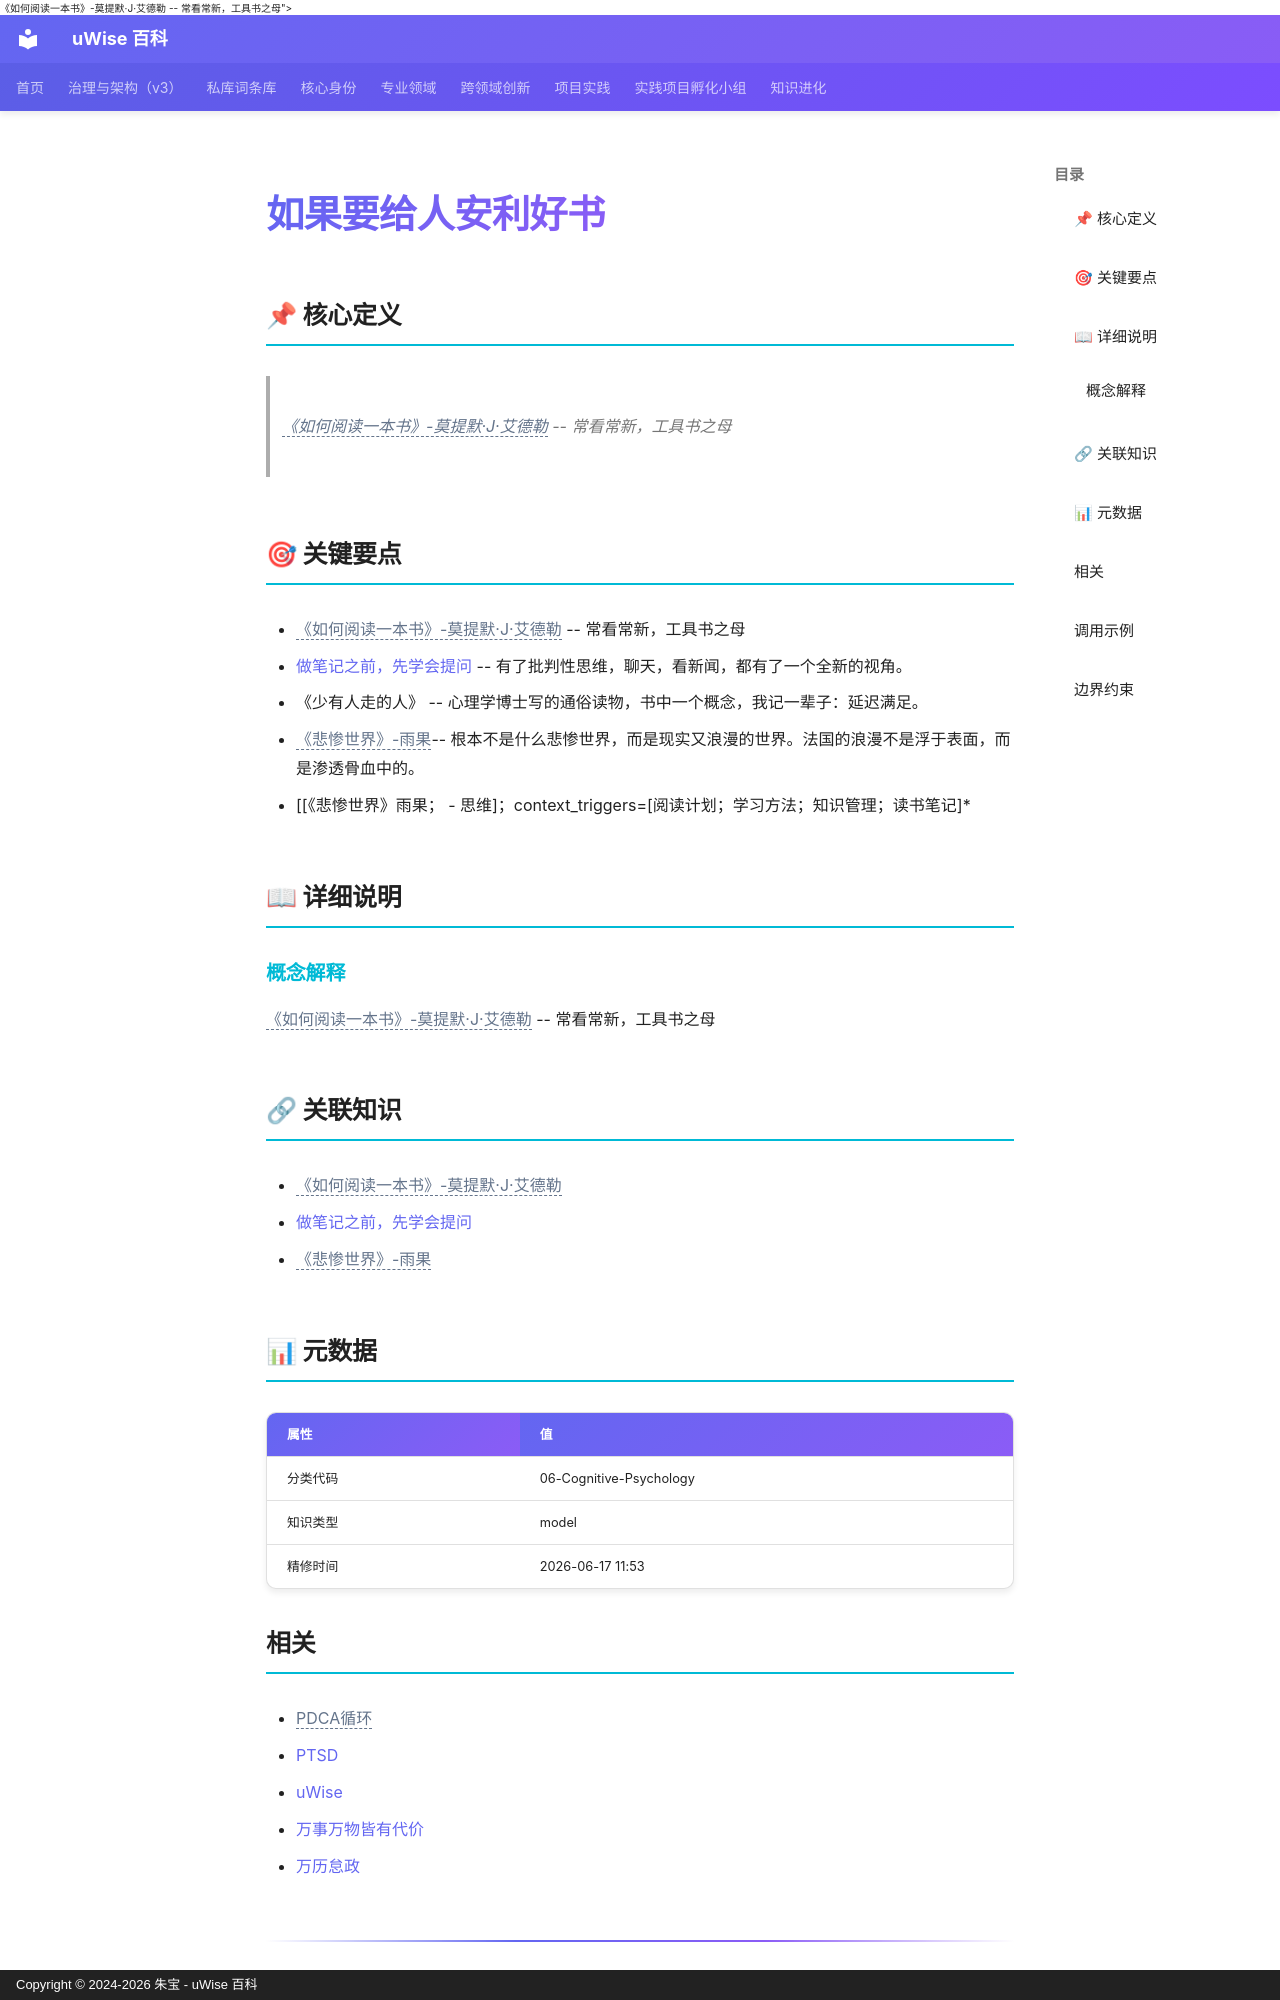

repository: zhubao315/uWise · page: vault-encyclopedia/md-7c26337a/index.html · generator: mkdocs · copyright: Copyright © 2024-2026 朱宝 - uWise 百科

---
title: "如果要给人安利好书"
description: "<span class=\"uw-unresolved\" data-target=\"《如何阅读一本书》-莫提默·J·艾德勒\" title=\"未解析的双链目标：《如何阅读一本书》-莫提默·J·艾德勒\">《如何阅读一本书》-莫提默·J·艾德勒</span> -- 常看常新，工具书之母"
---

# 如果要给人安利好书

## 📌 核心定义

> <span class="uw-unresolved" data-target="《如何阅读一本书》-莫提默·J·艾德勒" title="未解析的双链目标：《如何阅读一本书》-莫提默·J·艾德勒">《如何阅读一本书》-莫提默·J·艾德勒</span> -- 常看常新，工具书之母

## 🎯 关键要点

- <span class="uw-unresolved" data-target="《如何阅读一本书》-莫提默·J·艾德勒" title="未解析的双链目标：《如何阅读一本书》-莫提默·J·艾德勒">《如何阅读一本书》-莫提默·J·艾德勒</span> -- 常看常新，工具书之母
- [做笔记之前，先学会提问](../md-68d08c6d/) -- 有了批判性思维，聊天，看新闻，都有了一个全新的视角。
- 《少有人走的人》 -- 心理学博士写的通俗读物，书中一个概念，我记一辈子：延迟满足。
- <span class="uw-unresolved" data-target="《悲惨世界》-雨果" title="未解析的双链目标：《悲惨世界》-雨果">《悲惨世界》-雨果</span>-- 根本不是什么悲惨世界，而是现实又浪漫的世界。法国的浪漫不是浮于表面，而是渗透骨血中的。
- [[《悲惨世界》雨果；  - 思维]；context_triggers=[阅读计划；学习方法；知识管理；读书笔记]*

## 📖 详细说明

### 概念解释
<span class="uw-unresolved" data-target="《如何阅读一本书》-莫提默·J·艾德勒" title="未解析的双链目标：《如何阅读一本书》-莫提默·J·艾德勒">《如何阅读一本书》-莫提默·J·艾德勒</span> -- 常看常新，工具书之母


## 🔗 关联知识

- <span class="uw-unresolved" data-target="《如何阅读一本书》-莫提默·J·艾德勒" title="未解析的双链目标：《如何阅读一本书》-莫提默·J·艾德勒">《如何阅读一本书》-莫提默·J·艾德勒</span>
- [做笔记之前，先学会提问](../md-68d08c6d/)
- <span class="uw-unresolved" data-target="《悲惨世界》-雨果" title="未解析的双链目标：《悲惨世界》-雨果">《悲惨世界》-雨果</span>

## 📊 元数据

| 属性 | 值 |
|------|-----|
| 分类代码 | 06-Cognitive-Psychology |
| 知识类型 | model |
| 精修时间 | 2026-06-17 11:53 |

## 相关

- <span class="uw-unresolved" data-target="PDCA循环" title="未解析的双链目标：PDCA循环">PDCA循环</span>
- [PTSD](../ptsd-md-a2e1522a/)
- [uWise](../uwise-md-5c3e1a0e/)
- [万事万物皆有代价](../md-357588bc/)
- [万历怠政](../md-99878392/)

---
